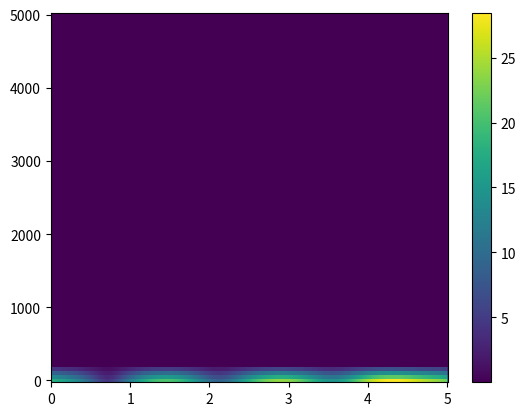

Recreate this plot in Python.
"""
STFT variant of HHT made by ChatGPT. Will probably not be used for anything.
"""

import numpy as np
import matplotlib.pyplot as plt
from scipy.signal import stft
from scipy.signal import hilbert
from scipy.interpolate import RegularGridInterpolator

def compute_hilbert_spectrum(signal, fs, freq_resolution=100, nperseg=256):
    f, t, Zxx = stft(signal, fs=fs, nperseg=nperseg)
    analytic_signal = hilbert(Zxx.real, axis=1)
    amplitude_signal = np.abs(analytic_signal)

    # Resample the amplitude signal to match freq_resolution
    f_orig, t_orig = f, t
    f_resampled = np.linspace(f_orig[0], f_orig[-1], freq_resolution)
    t_resampled = np.linspace(t_orig[0], t_orig[-1], amplitude_signal.shape[1])

    t_mesh, f_mesh = np.meshgrid(t_resampled, f_resampled)
    interpolator = RegularGridInterpolator((f_orig, t_orig), amplitude_signal, method='linear')
    amplitude_signal_resampled = interpolator(np.column_stack((f_mesh.ravel(), t_mesh.ravel()))).reshape(t_mesh.shape)

    return t_mesh, f_mesh, amplitude_signal_resampled

def hilbert_spectrum_stft(signals, fs, freq_resolution=100, nperseg=256):
    total_amplitude_signal = None

    for signal in signals:
        t_mesh, f_mesh, amplitude_signal = compute_hilbert_spectrum(signal, fs, freq_resolution, nperseg)
        if total_amplitude_signal is None:
            total_amplitude_signal = amplitude_signal
        else:
            total_amplitude_signal += amplitude_signal

    fig, ax = plt.subplots()
    c = ax.pcolormesh(t_mesh, f_mesh, total_amplitude_signal, shading='auto')
    fig.colorbar(c, ax=ax)
    plt.show()

if __name__ == "__main__":
    start = 0
    end = 5
    fs = 10000
    t = np.arange(start, end, 1/fs)  # Time vector


    signal1 = 10*np.exp(.2*t)*np.cos(2.4*np.pi*t) + 8*np.exp(-.1*t)*np.cos(np.pi*t)

    # To plot the combined Hilbert spectrum for a list of signals
    hilbert_spectrum_stft([signal1], fs, nperseg=100)
    def f(t):
        #return 10*np.exp(.2*t)*np.cos(2.4*np.pi*t) + 8*np.exp(-.1*t)*np.cos(np.pi*t)
        #return 3*np.sin(5*np.pi*t)
        return np.sin(2 * np.pi * 50 * t) + np.sin(2 * np.pi * 120 * t)

